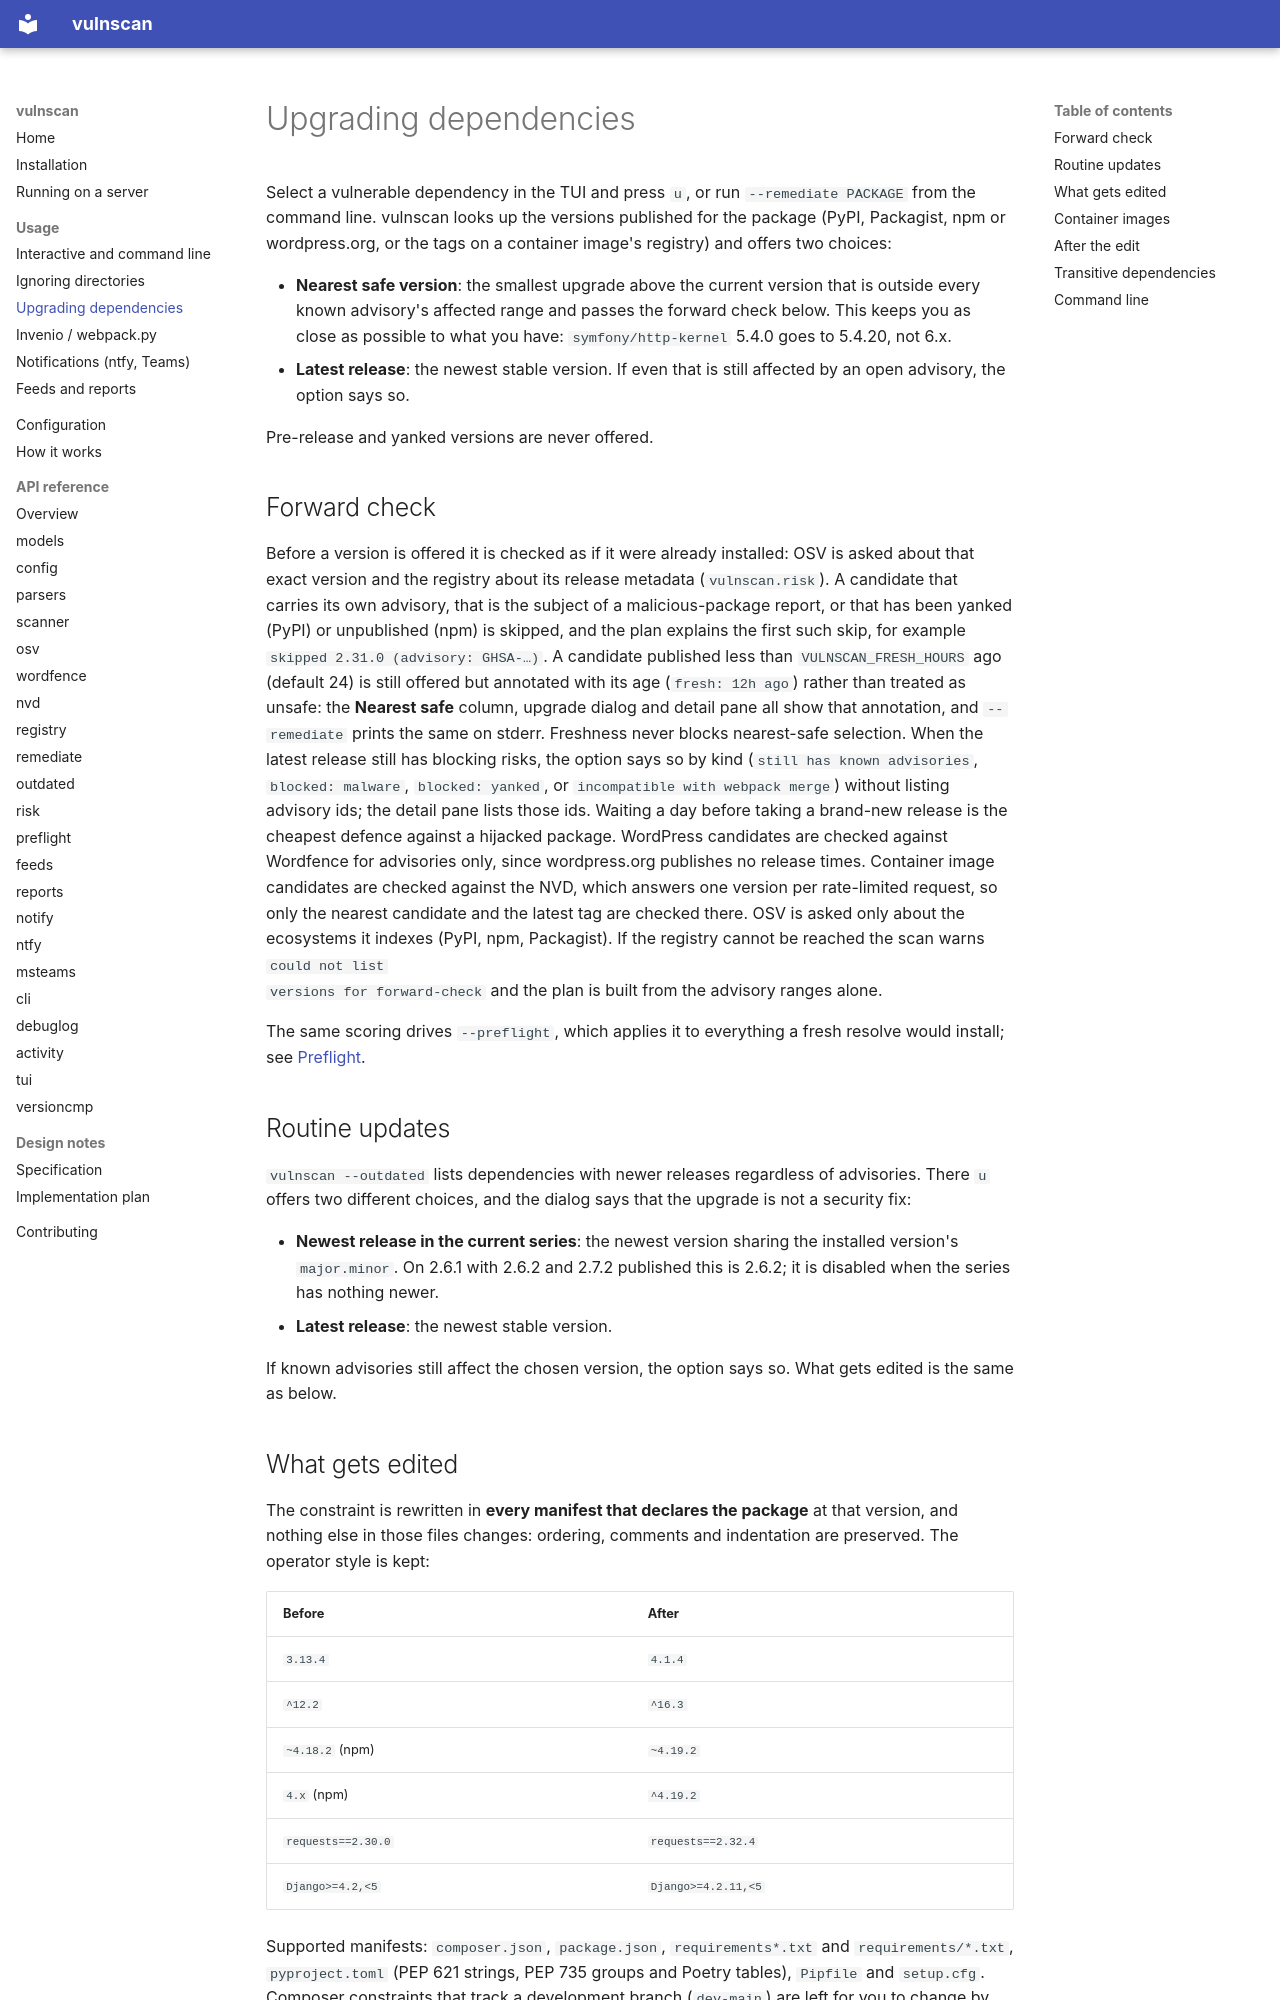

repository: MESH-Research/vulnscan · page: remediation/index.html · generator: mkdocs

# Upgrading dependencies

Select a vulnerable dependency in the TUI and press `u`, or run
`--remediate PACKAGE` from the command line. vulnscan looks up the versions
published for the package (PyPI, Packagist, npm or wordpress.org, or the tags
on a container image's registry) and offers two choices:

- **Nearest safe version**: the smallest upgrade above the current version
  that is outside every known advisory's affected range and passes the
  forward check below. This keeps you as close as possible to what you have:
  `symfony/http-kernel` 5.4.0 goes to 5.4.20, not 6.x.
- **Latest release**: the newest stable version. If even that is still
  affected by an open advisory, the option says so.

Pre-release and yanked versions are never offered.

## Forward check

Before a version is offered it is checked as if it were already installed:
OSV is asked about that exact version and the registry about its release
metadata (`vulnscan.risk`). A candidate that carries its own advisory, that
is the subject of a malicious-package report, or that has been yanked
(PyPI) or unpublished (npm) is skipped, and the plan explains the first such
skip, for example `skipped 2.31.0 (advisory: GHSA-…)`. A candidate published
less than `VULNSCAN_FRESH_HOURS` ago (default 24) is still offered but
annotated with its age (`fresh: 12h ago`) rather than treated as unsafe: the
**Nearest safe** column, upgrade dialog and detail pane all show that
annotation, and `--remediate` prints the same on stderr. Freshness never
blocks nearest-safe selection. When the latest release still has blocking
risks, the option says so by kind (`still has known advisories`,
`blocked: malware`, `blocked: yanked`, or `incompatible with webpack merge`)
without listing advisory ids; the detail pane lists those ids. Waiting a day before taking a brand-new release is the
cheapest defence against a hijacked package. WordPress candidates are checked against Wordfence for advisories
only, since wordpress.org publishes no release times. Container image
candidates are checked against the NVD, which answers one version per
rate-limited request, so only the nearest candidate and the latest tag are
checked there. OSV is asked only about the ecosystems it indexes (PyPI, npm,
Packagist). If the registry cannot be reached the scan warns `could not list
versions for forward-check` and the plan is built from the advisory ranges
alone.

The same scoring drives `--preflight`, which applies it to everything a fresh
resolve would install; see
[Preflight](usage.md#preflight-what-the-next-resolve-would-pull-in).

## Routine updates

`vulnscan --outdated` lists dependencies with newer releases regardless of
advisories. There `u` offers two different choices, and the dialog says that
the upgrade is not a security fix:

- **Newest release in the current series**: the newest version sharing the
  installed version's `major.minor`. On 2.6.1 with 2.6.2 and 2.7.2 published
  this is 2.6.2; it is disabled when the series has nothing newer.
- **Latest release**: the newest stable version.

If known advisories still affect the chosen version, the option says so.
What gets edited is the same as below.
